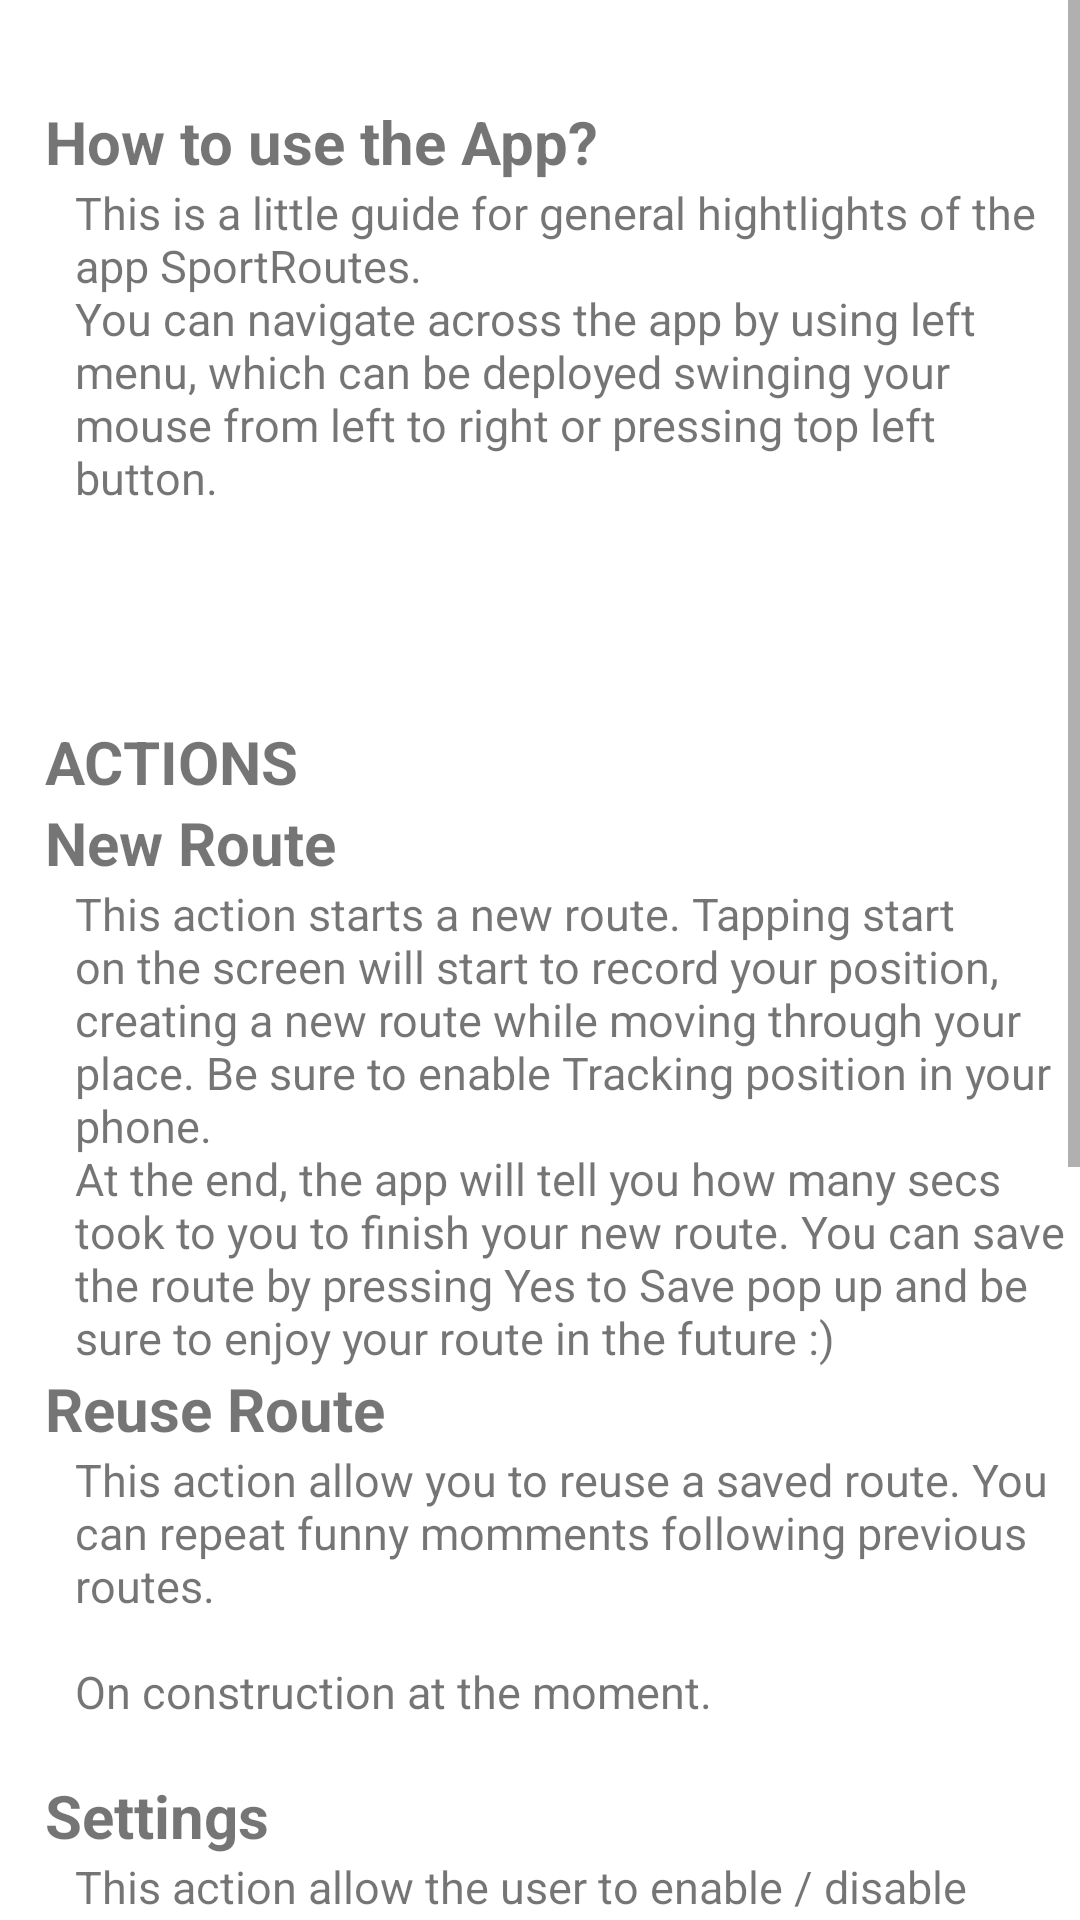

Layout XML and referenced resources for this Android screen:
<!-- AndroidManifest.xml: application theme AppTheme -->
<!-- res/layout/fragment_fragment4.xml -->
<?xml version="1.0" encoding="utf-8"?>
<ScrollView xmlns:android="http://schemas.android.com/apk/res/android"
    android:layout_width="fill_parent"
    android:layout_height="fill_parent"
    android:background="@android:color/white">

    <LinearLayout
        android:layout_width="fill_parent"
        android:layout_height="wrap_content"
        android:layout_marginStart="15dp"
        android:layout_marginTop="10dp"
        android:orientation="vertical">
        <TextView
            android:layout_width="fill_parent"
            android:layout_height="wrap_content"
            android:text="@string/manual"
            android:textStyle="bold"
            android:textSize="20sp"
            />
        <TextView
            android:layout_width="fill_parent"
            android:layout_height="wrap_content"
            android:text="@string/principioHowTo"
            android:textSize="15sp"
            android:layout_marginStart="10dp"
            />
        <TextView
            android:layout_width="fill_parent"
            android:layout_height="wrap_content"
            android:text="@string/acciones"
            android:textStyle="bold"
            android:textSize="20sp"
            />
        <TextView
            android:layout_width="fill_parent"
            android:layout_height="wrap_content"
            android:text="@string/accion1"
            android:textStyle="bold"
            android:textSize="20sp"
            />
        <TextView
            android:layout_width="fill_parent"
            android:layout_height="wrap_content"
            android:text="@string/contentHowTo1"
            android:textSize="15sp"
            android:layout_marginStart="10dp"
            />
        <TextView
            android:layout_width="fill_parent"
            android:layout_height="wrap_content"
            android:text="@string/accion2"
            android:textStyle="bold"
            android:textSize="20sp"
            />
        <TextView
            android:layout_width="fill_parent"
            android:layout_height="wrap_content"
            android:text="@string/contentHowTo2"
            android:textSize="15sp"
            android:layout_marginStart="10dp"
            />
        <TextView
            android:layout_width="fill_parent"
            android:layout_height="wrap_content"
            android:text="@string/accion3"
            android:textStyle="bold"
            android:textSize="20sp"
            />
        <TextView
            android:layout_width="fill_parent"
            android:layout_height="wrap_content"
            android:text="@string/contentHowTo3"
            android:textSize="15sp"
            android:layout_marginStart="10dp"
            />

        <TextView
            android:layout_width="fill_parent"
            android:layout_height="wrap_content"
            android:textSize="15sp"
            android:textStyle="bold"
            android:layout_marginTop="10sp"
            android:text="@string/preferenciaTiempoTitulo"
            android:layout_marginStart="10dp"
            />
        <TextView
            android:layout_width="fill_parent"
            android:layout_height="wrap_content"
            android:text="@string/preferenciaTiempoContenidoAmpliado"
            android:textSize="15sp"
            android:layout_marginStart="15dp"
            />
        <TextView
            android:layout_width="fill_parent"
            android:layout_height="wrap_content"
            android:textSize="15sp"
            android:textStyle="bold"
            android:layout_marginTop="10sp"
            android:text="@string/preferenciaAvisoSalidaTitulo"
            android:layout_marginStart="10dp"
            />
        <TextView
            android:layout_width="fill_parent"
            android:layout_height="wrap_content"
            android:text="@string/preferenciaAvisoSalidaContenidoAmpliado"
            android:textSize="15sp"
            android:layout_marginStart="15dp"
            />
        <TextView
            android:layout_width="fill_parent"
            android:layout_height="wrap_content"
            android:textSize="15sp"
            android:textStyle="bold"
            android:layout_marginTop="10sp"
            android:text="@string/preferenciaTemperaturaTitulo"
            android:layout_marginStart="10dp"
            />
        <TextView
            android:layout_width="fill_parent"
            android:layout_height="wrap_content"
            android:text="@string/preferenciaTemperaturaContenidoAmpliado"
            android:textSize="15sp"
            android:layout_marginStart="15dp"
            />

        <TextView
            android:layout_width="fill_parent"
            android:layout_height="wrap_content"
            android:text="@string/accion4"
            android:textStyle="bold"
            android:textSize="20sp"
            />
        <TextView
            android:layout_width="fill_parent"
            android:layout_height="wrap_content"
            android:text="@string/contentHowTo4"
            android:textSize="15sp"
            android:layout_marginStart="10dp"
            android:layout_marginBottom="20dp" />

    </LinearLayout>



</ScrollView>
<!-- resources referenced by this layout -->
<resources>
  <string name="accion1">New Route</string>
  <string name="accion2">Reuse Route</string>
  <string name="accion3">Settings</string>
  <string name="accion4">How to use..?</string>
  <string name="acciones">\n\n\nACTIONS</string>
  <string name="contentHowTo1">This action starts a new route. Tapping start on the screen will start to record your position, creating a new route while moving through your place. Be sure to enable Tracking position in your phone.\nAt the end, the app will tell you how many secs took to you to finish your new route.
  You can save the route by pressing Yes to Save pop up and be sure to enjoy your route in the future :)</string>
  <string name="contentHowTo2">This action allow you to reuse a saved route. You can repeat funny momments following previous routes.\n\nOn construction at the moment.\n</string>
  <string name="contentHowTo3">This action allow the user to enable / disable some options for the app.</string>
  <string name="contentHowTo4">What can we tell to you of that action.. You\'re already in it :D\n\n</string>
  <string name="manual">\nHow to use the App?</string>
  <string name="preferenciaAvisoSalidaContenidoAmpliado">Allow the app to alert the user by some methods to be defined soon. It works by beeping or vibration (should be defined soon) when the user gets out of the selected route.</string>
  <string name="preferenciaAvisoSalidaTitulo">Alert route abandon</string>
  <string name="preferenciaTemperaturaContenidoAmpliado">Allow the app to show the temperature. We think is too useful because sometimes the sun can be shinning and the temperature be bellow zero.</string>
  <string name="preferenciaTemperaturaTitulo">Show temperature</string>
  <string name="preferenciaTiempoContenidoAmpliado">Allow the app to show a weather prediction. This setting will help the user to be conscious of the weather at the time he want to start the route</string>
  <string name="preferenciaTiempoTitulo">Show weather</string>
  <string name="principioHowTo">This is a little guide for general hightlights of the app SportRoutes.\nYou can navigate across the app by using left menu, which can be deployed swinging your mouse from left to right or pressing top left button.</string>
  <style name="AppTheme" parent="Theme.AppCompat.Light.NoActionBar">
          
          <item name="colorPrimary">@color/colorPrimary</item>
          <item name="colorPrimaryDark">@color/colorPrimaryDark</item>
          <item name="colorAccent">@color/colorAccent</item>
          <item name="android:windowNoTitle">true</item>
          <item name="windowActionBar">false</item>
      </style>
  <color name="colorPrimary">#137402</color>
  <color name="colorPrimaryDark">#055305</color>
  <color name="colorAccent">#5cff40</color>
</resources>
